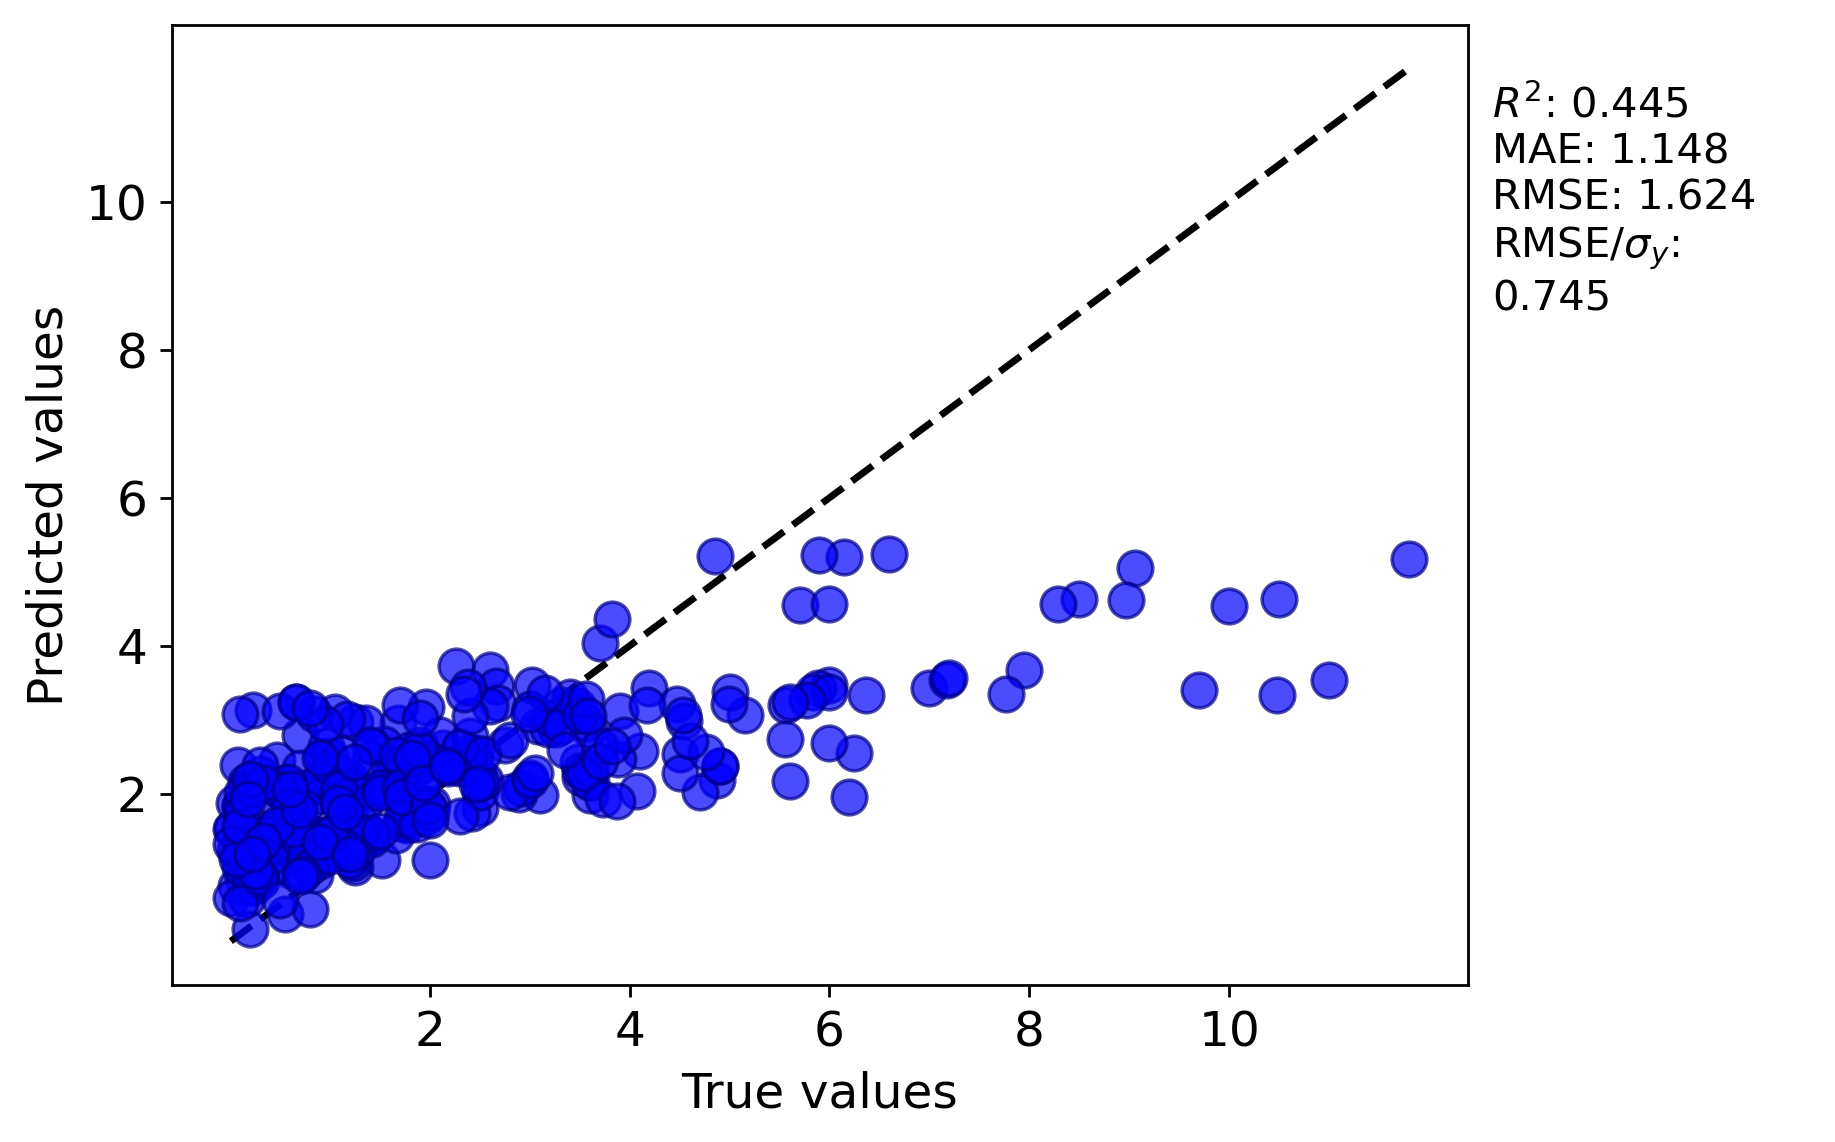

The file beside this chart, header and first rows:
y true, y pred
3.485, 2.426
4.19, 3.423
3.9, 3.116
0.85, 0.9058
0.95, 1.177
0.13, 0.8515
0.064, 0.7515
0.4, 1.53
2.45, 2.553
9.7, 3.408
4.1, 2.573
3.1, 1.986
2.5, 1.806
1.2, 1.449
2.6, 3.669
1.215, 1.559
2.48, 2.304
1.77, 1.581
0.48, 1.401
0.93, 2.506
7.0, 3.425
9.06, 5.048
3.88, 2.476
3.6, 1.987
10.48, 3.338
3.61, 2.153
2.89, 2.003
0.67, 2.081
0.015, 0.5978
2.66, 3.457
1.962, 3.168
2.755, 2.662
1.2, 1.827
0.21, 1.24
6.245, 2.548
3.7, 4.037
2.26, 3.729
4.5, 2.536
6.0, 2.682
4.87, 2.193
4.07, 2.043
0.46, 1.9
1.9, 2.657
0.9, 2.184
1.0, 1.244
4.47, 3.218
5.7, 4.547
6.0, 4.558
3.562, 2.961
0.6, 0.977
1.75, 2.436
1.785, 2.041
1.0, 2.282
2.417, 1.741
0.45, 1.041
1.714, 1.601
1.517, 1.102
0.13, 1.08
0.2, 0.7399
1.25, 1.012
... 276 more rows
